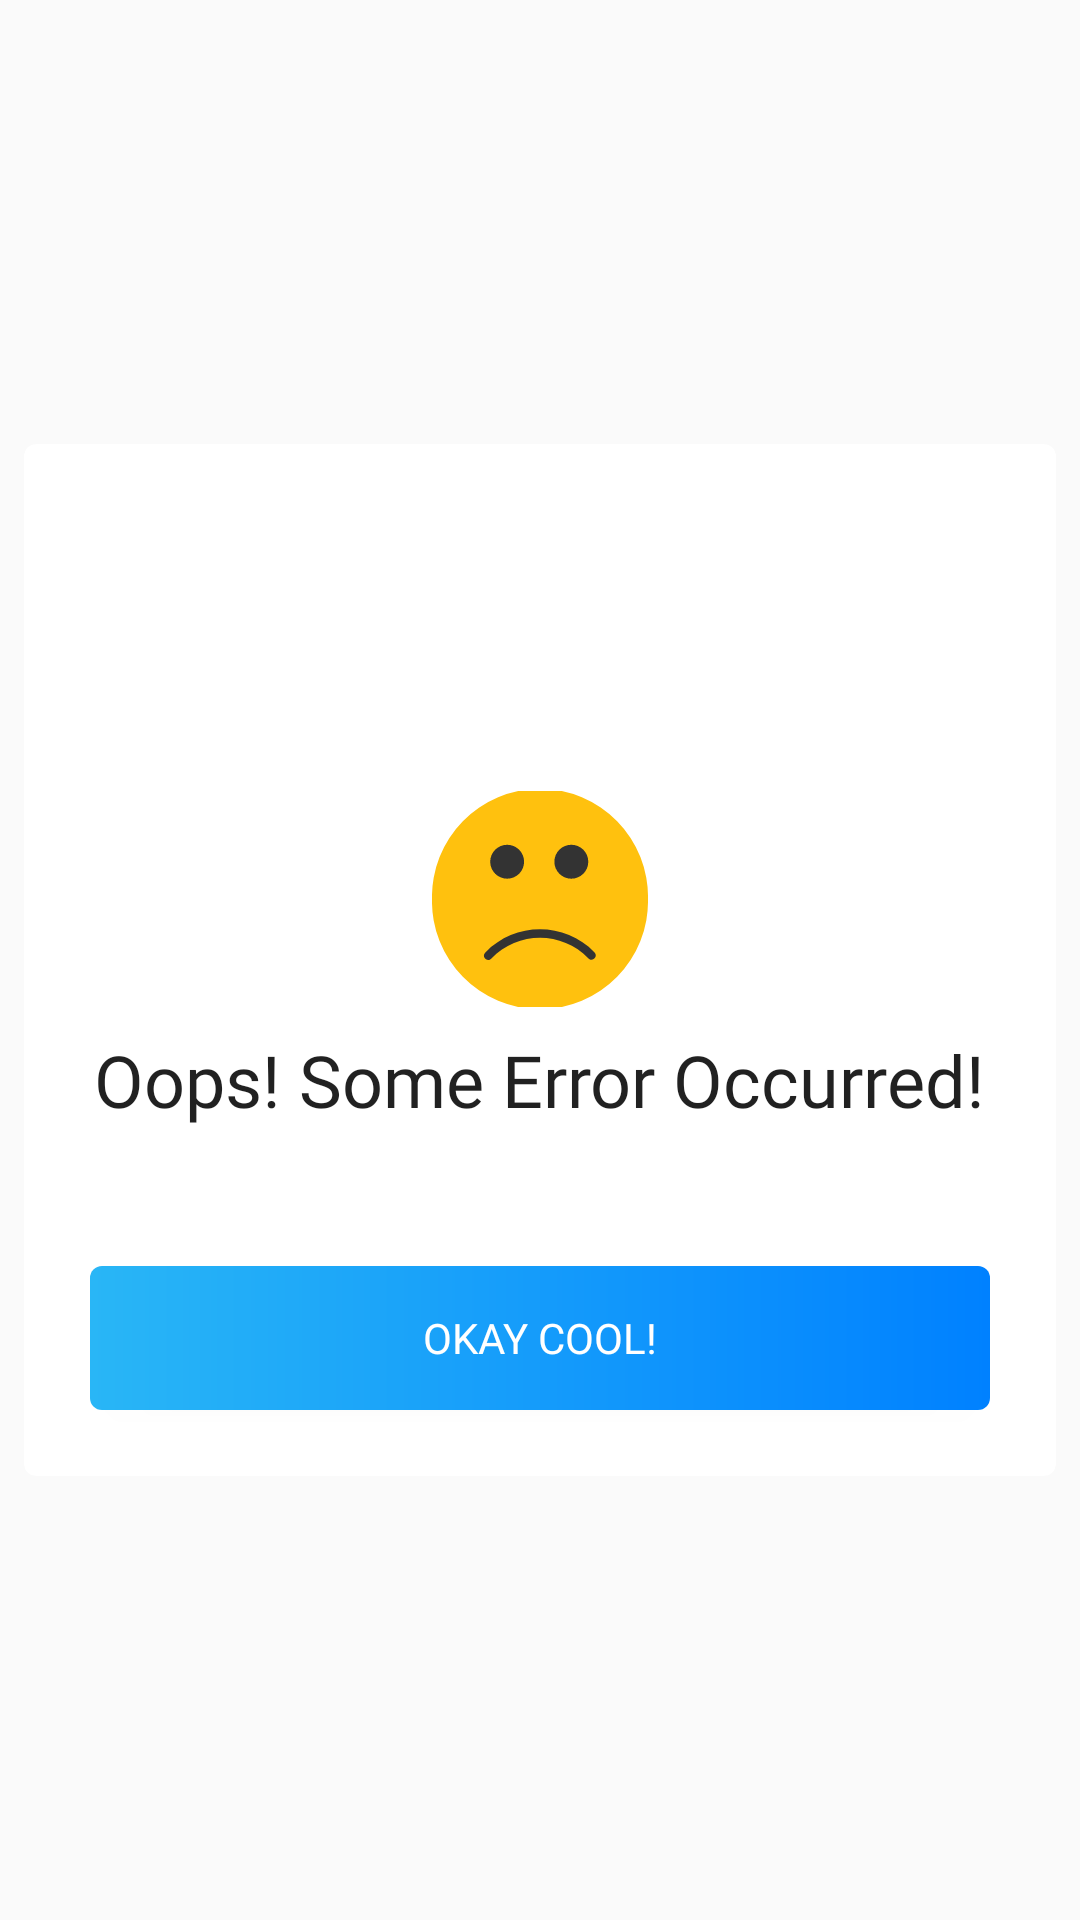

Produce the Android XML layout that renders to this screen, including the resource entries it uses.
<!-- AndroidManifest.xml: application theme AppTheme -->
<!-- res/layout/dialog_error.xml -->
<?xml version="1.0" encoding="utf-8"?>
<android.support.constraint.ConstraintLayout xmlns:android="http://schemas.android.com/apk/res/android"
    xmlns:app="http://schemas.android.com/apk/res-auto"
    android:layout_width="match_parent"
    android:layout_height="match_parent"
    android:background="@android:color/transparent">

    <android.support.v7.widget.CardView
        android:layout_width="0dp"
        android:layout_height="0dp"
        android:layout_marginBottom="8dp"
        android:layout_marginEnd="8dp"
        android:layout_marginStart="8dp"
        android:layout_marginTop="8dp"
        app:cardCornerRadius="4dp"
        app:cardElevation="0dp"
        app:contentPadding="8dp"
        app:layout_constraintBottom_toBottomOf="parent"
        app:layout_constraintDimensionRatio="1:1"
        app:layout_constraintEnd_toEndOf="parent"
        app:layout_constraintStart_toStartOf="parent"
        app:layout_constraintTop_toTopOf="parent">

        <LinearLayout
            android:layout_width="match_parent"
            android:layout_height="wrap_content"
            android:layout_gravity="center"
            android:orientation="vertical">

            <ImageView
                android:layout_width="80dp"
                android:layout_height="80dp"
                android:layout_gravity="center"
                android:padding="4dp"
                android:src="@drawable/ic_sad" />

            <TextView
                android:layout_width="wrap_content"
                android:layout_height="wrap_content"
                android:layout_gravity="center"
                android:fontFamily="@font/capriola"
                android:padding="4dp"
                android:text="Oops! Some Error Occurred!"
                android:textAlignment="center"
                android:textAppearance="@style/TextAppearance.AppCompat.Headline" />

        </LinearLayout>

        <Button
            android:layout_width="match_parent"
            android:layout_height="wrap_content"
            android:layout_gravity="bottom"
            android:layout_margin="14dp"
            android:background="@drawable/btn_blue_ripple_white"
            android:fontFamily="@font/capriola"
            android:text="OKay cool!"
            android:textColor="@color/white" />

    </android.support.v7.widget.CardView>

</android.support.constraint.ConstraintLayout>
<!-- resources referenced by this layout -->
<resources>
  <color name="white">#ffffff</color>
  <!-- drawable btn_blue_ripple_white (drawable) -->
  <?xml version="1.0" encoding="utf-8"?>
  <ripple xmlns:android="http://schemas.android.com/apk/res/android"
      android:color="@android:color/white">
    <item android:drawable="@drawable/btn_blue"/>
  </ripple>
  <!-- drawable ic_sad (drawable) -->
  <vector xmlns:android="http://schemas.android.com/apk/res/android"
      android:height="24dp"
      android:viewportHeight="473.935"
      android:viewportWidth="473.935"
      android:width="24dp">
    <path
        android:fillColor="#FFC10E"
        android:pathData="M237,237m-237,0a237,237 0,1 1,473.9 0a237,237 0,1 1,-473.9 0"/>
    <path
        android:fillColor="#333333"
        android:pathData="M356.7,354.1c-66.2,-67.6 -174.3,-67.3 -240.1,0.7c-8.4,8.7 4.8,21.9 13.2,13.2c58.9,-60.8 154.4,-61.2 213.6,-0.7C351.9,376 365.1,362.7 356.7,354.1L356.7,354.1z"/>
    <path
        android:fillColor="#333333"
        android:pathData="M164.9,155.2m-37.2,0a37.2,37.2 0,1 1,74.4 0a37.2,37.2 0,1 1,-74.4 0"/>
    <path
        android:fillColor="#333333"
        android:pathData="M305.7,155.2m-37.2,0a37.2,37.2 0,1 1,74.4 0a37.2,37.2 0,1 1,-74.4 0"/>
  </vector>
  <style name="AppTheme" parent="Theme.AppCompat.Light.DarkActionBar">
          <item name="colorPrimary">@color/colorPrimary</item>
          <item name="colorPrimaryDark">@color/colorPrimaryDark</item>
          <item name="colorAccent">@color/colorAccent</item>
          <item name="fontFamily">@font/source_sans</item>
      </style>
  <!-- drawable btn_blue (drawable) -->
  <?xml version="1.0" encoding="utf-8"?>
  <shape xmlns:android="http://schemas.android.com/apk/res/android">
      <corners android:radius="@dimen/default_corner_radius" />
      <gradient
          android:endColor="@color/cool_blue"
          android:startColor="@color/colorPrimary" />
  </shape>
  <color name="colorPrimary">#29b6f6</color>
  <color name="colorPrimaryDark">#2196f3</color>
  <color name="colorAccent">#ffffff</color>
  <dimen name="default_corner_radius">4dp</dimen>
  <color name="cool_blue">#0081FF</color>
</resources>
